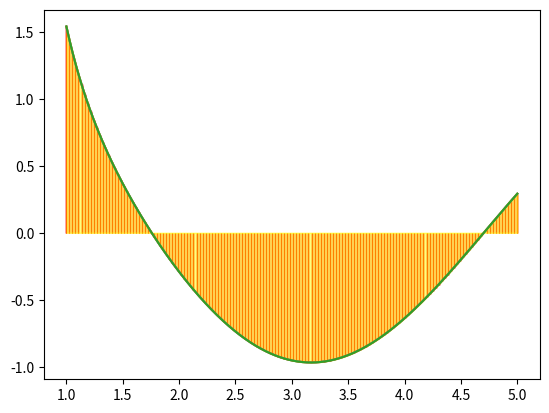

Recreate this plot in Python.
# -*- coding: utf-8 -*-
"""Tugas 4

Automatically generated by Colab.

Original file is located at
    https://colab.research.google.com/<link-removed>
"""

# Mengimport library
import numpy as np
import matplotlib.pyplot as plt

def func(x):
    return x**-3 + np.cos(x)
a = 1.0  #batas bawah
b = 5.0 #batas atas

n = 150
dx = (b-a)/(n-1)
x = np.linspace(a,b,n)

sigma = 0
for i in range(1, n-1):
    sigma += func(x[i])

hasil = 0.5*dx*(func(x[0])+2*sigma+func(x[-1]))
print(hasil)

xp = np.linspace(a,b,1000)
plt.plot(xp,func(xp))
plt.show()

xp = np.linspace(a,b,1000)
plt.plot(xp,func(xp))
for i in range(n):
    plt.bar(x[i], func(x[i]), align='edge', width=0.000001, edgecolor='red')
plt.show()

xp = np.linspace(a, b, 1000)
plt.plot(xp, func(xp))

for i in range(n):
    plt.bar(x[i], func(x[i]), align='edge', width=0.000001, edgecolor='red')

plt.fill_between(x, func(x), color='yellow', alpha=0.5)
plt.show()